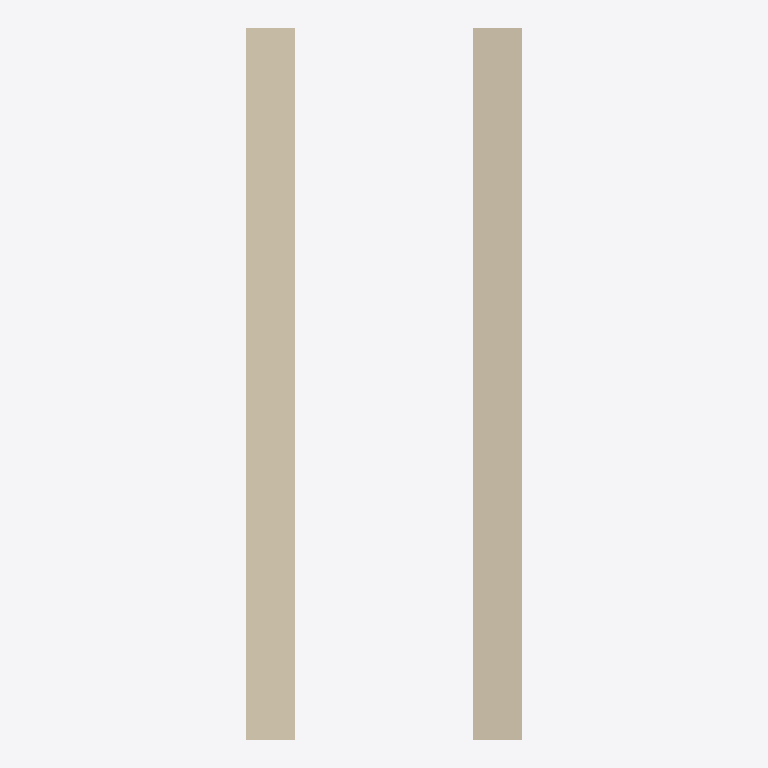
Plan cut of the same IFC building model at storey 'Ground Floor' (level 0.00 m, cut at 1.40 m), seen from above with north up, elements coloured by IFC class: 1 wall (beige). Cut surfaces are drawn darker.
Extent 1.2 m × 3.1 m × 2.8 m (x, y, z). Storeys (1): Ground Floor at 0.00 m. Elements (1): 1 IfcWall.

HEADER;
FILE_DESCRIPTION(('ViewDefinition [CoordinationView_V2.0]'),'2;1');
FILE_NAME('Project Number','2020-07-04T09:14:16',(''),(''),'The EXPRESS Data Manager Version 5.02.0100.07 : ','20191031_1115(x64) - Exporter 20.1.0.1 - Alterna','');
FILE_SCHEMA(('IFC2X3'));
ENDSEC;
DATA;
#116=IFCPROJECT('3okd5yu9jDCeAcIHjPRZhP',#42,'Project Number',$,$,'Project Name','Project Status',(#108),#103);
#142=IFCSITE('11s5S3g_z4uQtsPPbk$pHc',#42,'Default',$,$,#139,$,$,.ELEMENT.,(42,21,30,344238),(-71,-3,-35,-194702),0.0,$,$);
#127=IFCBUILDING('1uU9dvjqL4bBVIop5yYb3h',#42,'',$,$,#33,$,'',.ELEMENT.,$,$,$);
#136=IFCBUILDINGSTOREY('28xoEEANP8cRWXVoXaUbtC',#42,'Ground Floor',$,'Level:Story Level',#134,$,'Ground Floor',.ELEMENT.,0.0);
#194=IFCWALL('1JFme5YJz1n8a0ghlOBs_q',#42,'Basic Wall:Interior - Blockwork 190:158459.001:Interior - Blockwork 190:158459.001 : Basic Wall:Interior - Blockwork 190:158459.001:153010',$,'Basic Wall:Interior - Blockwork 190:158459.001:Interior - Blockwork 190:158459.001 : Basic Wall:Interior - Blockwork 190:158459.001',#164,#189,'153010');
ENDSEC;
